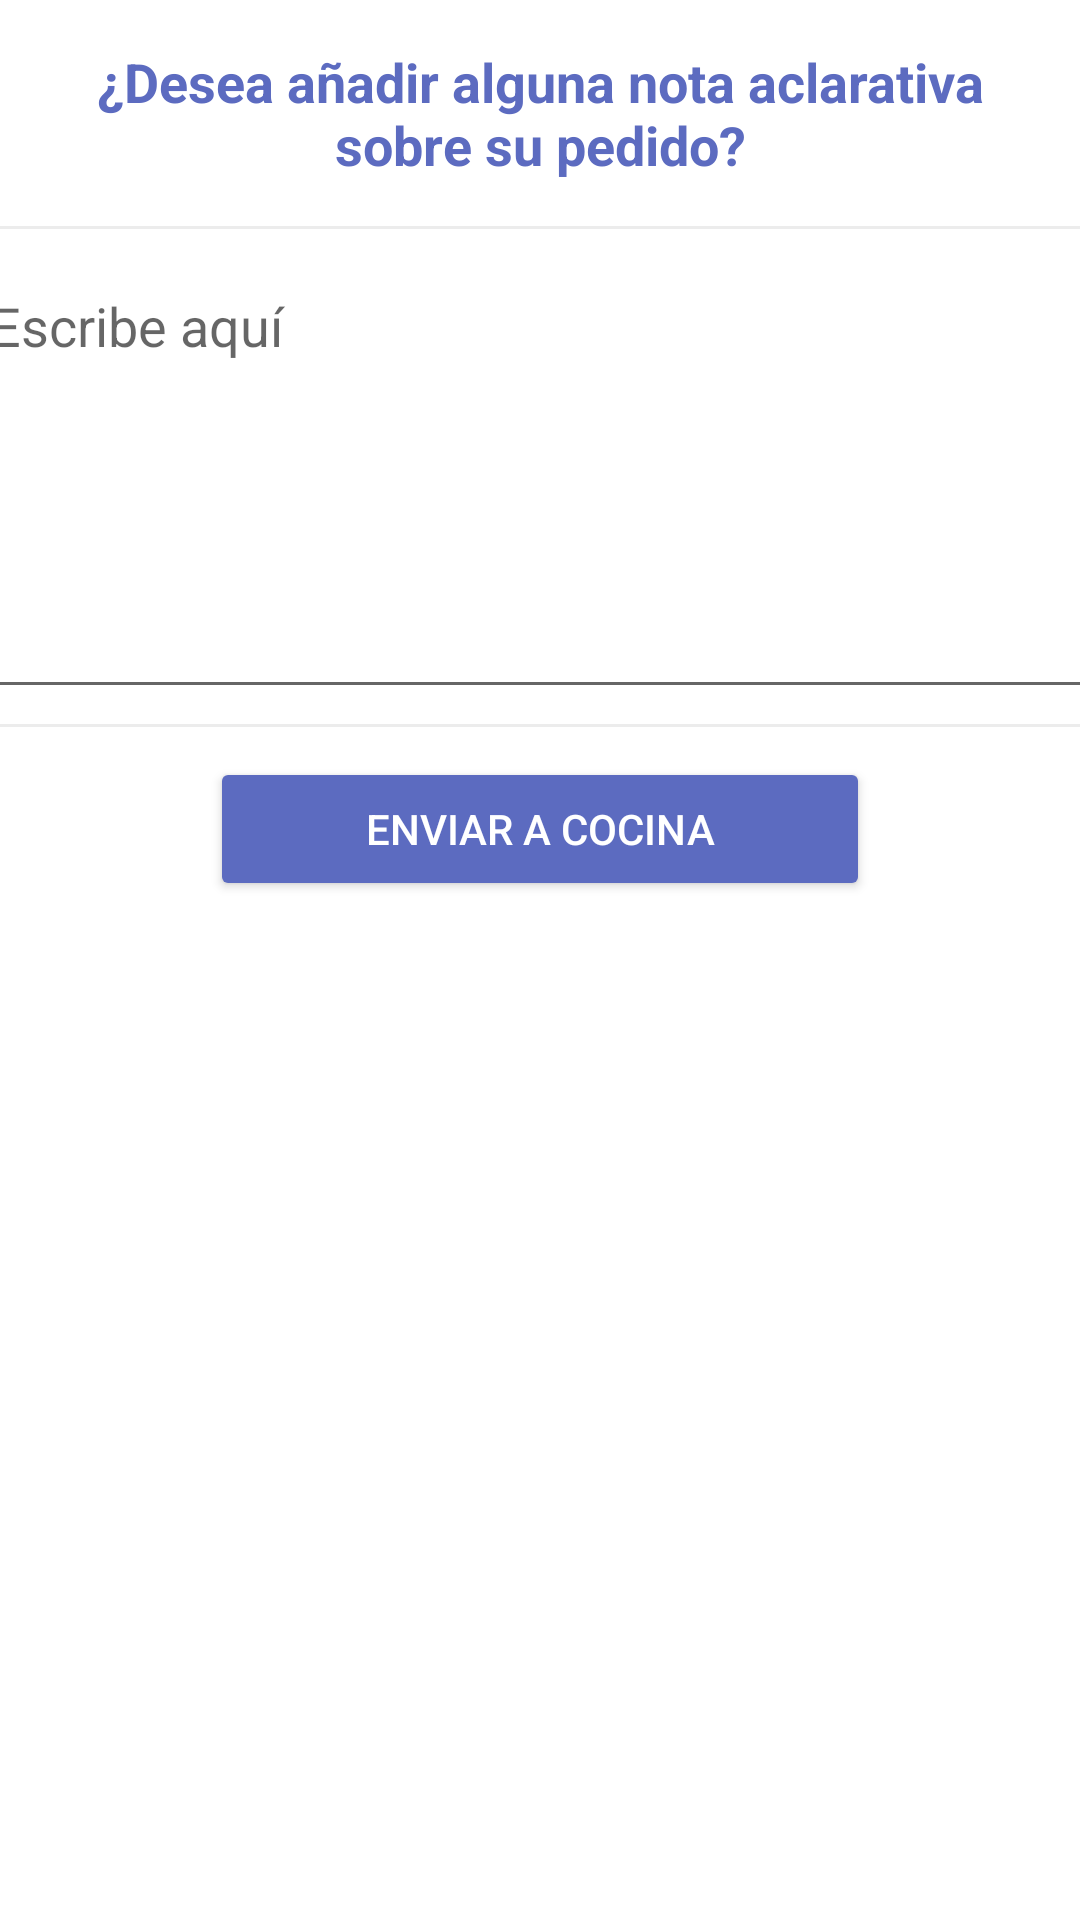

Android layout source for this screen:
<!-- AndroidManifest.xml: application theme Theme.Servit -->
<!-- res/layout/nota_pedido.xml -->
<?xml version="1.0" encoding="utf-8"?>
<LinearLayout xmlns:android="http://schemas.android.com/apk/res/android"
    xmlns:app="http://schemas.android.com/apk/res-auto"
    xmlns:tools="http://schemas.android.com/tools"
    android:layout_width="match_parent"
    android:layout_height="wrap_content"
    android:id="@+id/nota_aclarativa"
    android:backgroundTintMode="@android:color/transparent"
    android:orientation="vertical"
    android:background="@drawable/bottom_sheet_background">

    <TextView
        android:layout_width="match_parent"
        android:layout_height="wrap_content"
        android:id="@+id/text_nota_aclarativa"
        android:gravity="center"
        android:padding="15dp"
        android:text="¿Desea añadir alguna nota aclarativa sobre su pedido?"
        android:textColor="@color/colorSecondary"
        android:textSize="18dp"
        android:textStyle="bold"/>

    <View
        android:layout_width="match_parent"
        android:layout_height="1dp"
        android:layout_marginBottom="10dp"
        android:background="@color/divider"/>

    <EditText
        android:id="@+id/edit_text"
        android:layout_width="375dp"
        android:layout_height="150dp"
        android:hint="Escribe aquí"
        android:inputType="text|textMultiLine"
        android:layout_gravity="center"
        android:gravity="top"/>

    <View
        android:layout_width="match_parent"
        android:layout_height="1dp"
        android:layout_marginBottom="10dp"
        android:layout_marginTop="5dp"
        android:background="@color/divider"/>

    <Button
        android:id="@+id/enviar_cocina"
        android:layout_width="220dp"
        android:layout_height="wrap_content"
        android:layout_gravity="center"
        android:text="Enviar a cocina"
        android:textColor="@color/white"
        android:layout_marginBottom="10dp"
        android:drawableLeft="@drawable/cocina"
        android:drawableTint="@color/white"
        android:backgroundTint="@color/colorSecondary"/>

</LinearLayout>
<!-- resources referenced by this layout -->
<resources>
  <color name="colorSecondary">#5C6BC0</color>
  <color name="divider">#ECECEC</color>
  <color name="white">#FFFFFF</color>
  <style name="Theme.Servit" parent="Theme.MaterialComponents.DayNight.DarkActionBar">
          
          <item name="colorPrimary">#EF5350</item>
          <item name="colorPrimaryVariant">#FF867C</item>
          <item name="colorOnPrimary">#B61827</item>
          
          <item name="colorSecondary">#5C6BC0</item>
          <item name="colorSecondaryVariant">#8E99F3</item>
          <item name="colorOnSecondary">#26418F</item>
          
          <item name="android:statusBarColor" tools:targetApi="l">?attr/colorSecondary</item>
          
  
          <item name="windowNoTitle">true</item>
          <item name="windowActionBar">false</item>
          <item name="bottomSheetDialogTheme">@style/AppBottomSheetDialogTheme</item>
      </style>
  <style name="AppBottomSheetDialogTheme" parent="Theme.Design.Light.BottomSheetDialog">
          <item name="bottomSheetStyle">@style/AppModalStyle</item>
      </style>
  <style name="AppModalStyle" parent="Widget.Design.BottomSheet.Modal">
          <item name="android:background">@drawable/bottom_sheet_background</item>
      </style>
</resources>
